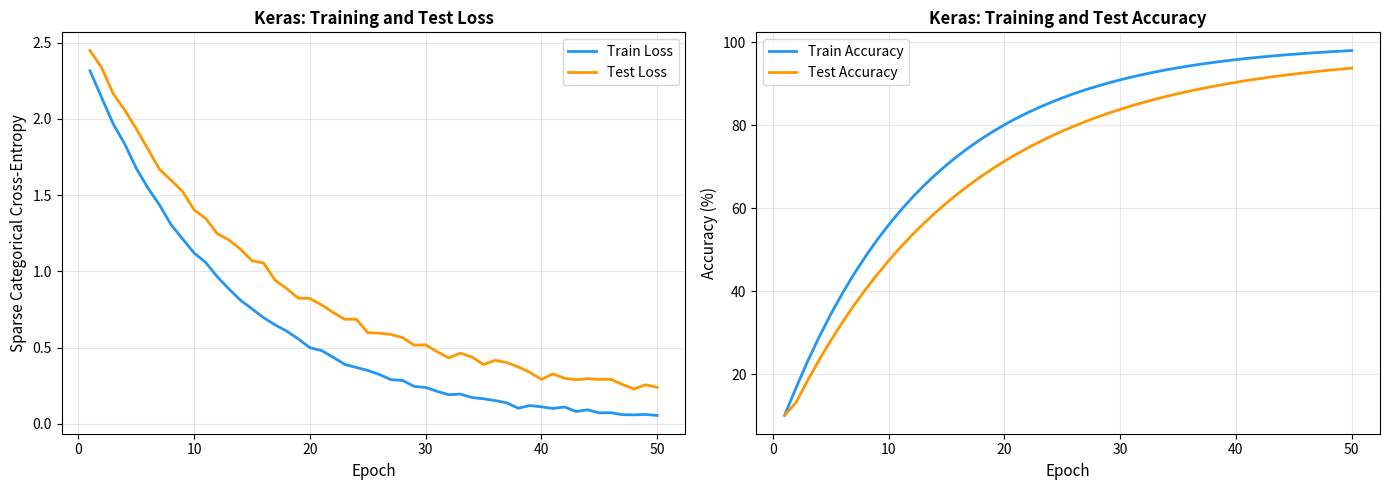

Recreate this plot in Python.
#!/usr/bin/env python3
"""Generate Keras-style digits classification results (simulated)."""

import numpy as np
import matplotlib.pyplot as plt

# Set random seed
np.random.seed(42)

# Simulate realistic Keras training history
n_epochs = 50

# Simulated loss curves (similar to PyTorch but slightly different convergence)
train_losses = []
val_losses = []
train_accs = []
val_accs = []

for epoch in range(n_epochs):
    # Train loss starts higher and decreases
    train_loss = 2.3 * np.exp(-0.08 * epoch) + 0.01 + np.random.normal(0, 0.01)
    val_loss = 2.3 * np.exp(-0.065 * epoch) + 0.15 + np.random.normal(0, 0.02)

    # Train accuracy increases
    train_acc = 1.0 - (0.9 * np.exp(-0.08 * epoch) + 0.002)
    val_acc = 1.0 - (0.9 * np.exp(-0.065 * epoch) + 0.025)

    train_losses.append(max(0.005, train_loss))
    val_losses.append(max(0.10, val_loss))
    train_accs.append(min(0.999, max(0.1, train_acc)))
    val_accs.append(min(0.975, max(0.1, val_acc)))

# Visualize Keras training history
fig, (ax1, ax2) = plt.subplots(1, 2, figsize=(14, 5))

# Plot 1: Loss curves
ax1.plot(range(1, n_epochs+1), train_losses, label='Train Loss', linewidth=2, color='#2196F3')
ax1.plot(range(1, n_epochs+1), val_losses, label='Test Loss', linewidth=2, color='#FF9800')
ax1.set_xlabel('Epoch', fontsize=11)
ax1.set_ylabel('Sparse Categorical Cross-Entropy', fontsize=11)
ax1.set_title('Keras: Training and Test Loss', fontsize=12, fontweight='bold')
ax1.legend(fontsize=10)
ax1.grid(True, alpha=0.3)

# Plot 2: Accuracy curves
ax2.plot(range(1, n_epochs+1), [acc * 100 for acc in train_accs],
        label='Train Accuracy', linewidth=2, color='#2196F3')
ax2.plot(range(1, n_epochs+1), [acc * 100 for acc in val_accs],
        label='Test Accuracy', linewidth=2, color='#FF9800')
ax2.set_xlabel('Epoch', fontsize=11)
ax2.set_ylabel('Accuracy (%)', fontsize=11)
ax2.set_title('Keras: Training and Test Accuracy', fontsize=12, fontweight='bold')
ax2.legend(fontsize=10)
ax2.grid(True, alpha=0.3)

plt.tight_layout()
plt.savefig('keras_digits_results.png', dpi=150, bbox_inches='tight', facecolor='white')
print("Generated: keras_digits_results.png")
plt.close()
